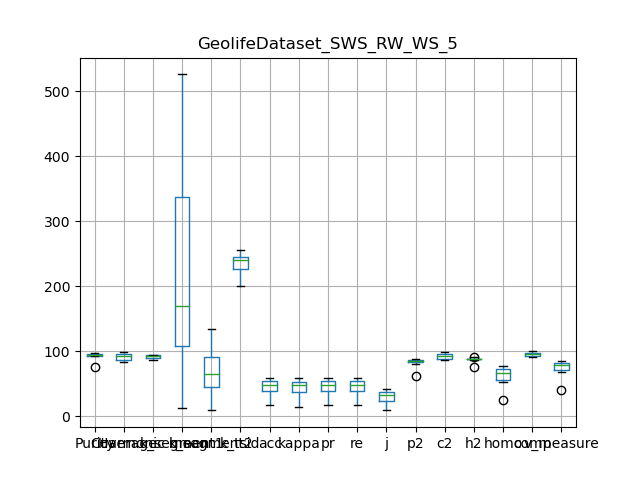

Values plotted in this chart, from the file beside it:
, Purity, Coverage, Harmonic mean, best parameters, k_segment1, k_segment2, k_tsid, acc, kappa, pr, re, j, p2, c2, h2, homo, comp, v_measure
0, 75.51, 99.42, 85.84, {'interpolation_kernel': 'Random Walk', …, 13, 9, 239, 16.79, 13.51, 16.79, 16.79, 9.163, 61.59, 99.5, 76.08, 25.77, 99.79, 40.96
1, 96.61, 84.11, 89.93, {'interpolation_kernel': 'Random Walk', …, 526, 134, 256, 59.34, 58.81, 59.34, 59.34, 42.19, 88.05, 86.58, 87.31, 77.41, 92.56, 84.31
2, 92.85, 95.51, 94.16, {'interpolation_kernel': 'Random Walk', …, 105, 37, 223, 34.83, 32.72, 34.83, 34.83, 21.08, 81.03, 96.03, 87.89, 52.19, 97.83, 68.07
3, 93.59, 95.78, 94.67, {'interpolation_kernel': 'Random Walk', …, 118, 51, 241, 43.46, 42, 43.46, 43.46, 27.77, 85.5, 96.22, 90.54, 60.2, 97.8, 74.53
4, 94.23, 93.64, 93.93, {'interpolation_kernel': 'Random Walk', …, 142, 53, 204, 48.67, 47.17, 48.67, 48.67, 32.16, 84.07, 94.35, 88.91, 64.86, 96.69, 77.64
5, 93.52, 91.65, 92.58, {'interpolation_kernel': 'Random Walk', …, 197, 77, 245, 48.65, 47.6, 48.65, 48.65, 32.15, 83.05, 92.3, 87.43, 68.48, 95.27, 79.68
6, 96.7, 84.4, 90.14, {'interpolation_kernel': 'Random Walk', …, 359, 91, 200, 55.22, 54.35, 55.22, 55.22, 38.14, 88.27, 86.67, 87.46, 72.01, 90.52, 80.21
7, 96.35, 85.21, 90.44, {'interpolation_kernel': 'Random Walk', …, 471, 131, 256, 58.94, 58.37, 58.94, 58.94, 41.79, 87.83, 86.99, 87.41, 76.34, 92.17, 83.51
8, 93.18, 96.89, 95, {'interpolation_kernel': 'Random Walk', …, 87, 42, 246, 36.86, 35.08, 36.86, 36.86, 22.59, 85.17, 97.17, 90.77, 53.93, 98.61, 69.73
9, 94.76, 89.67, 92.15, {'interpolation_kernel': 'Random Walk', …, 272, 91, 241, 51.72, 50.8, 51.72, 51.72, 34.88, 83.89, 90.76, 87.19, 71.74, 94.65, 81.62
